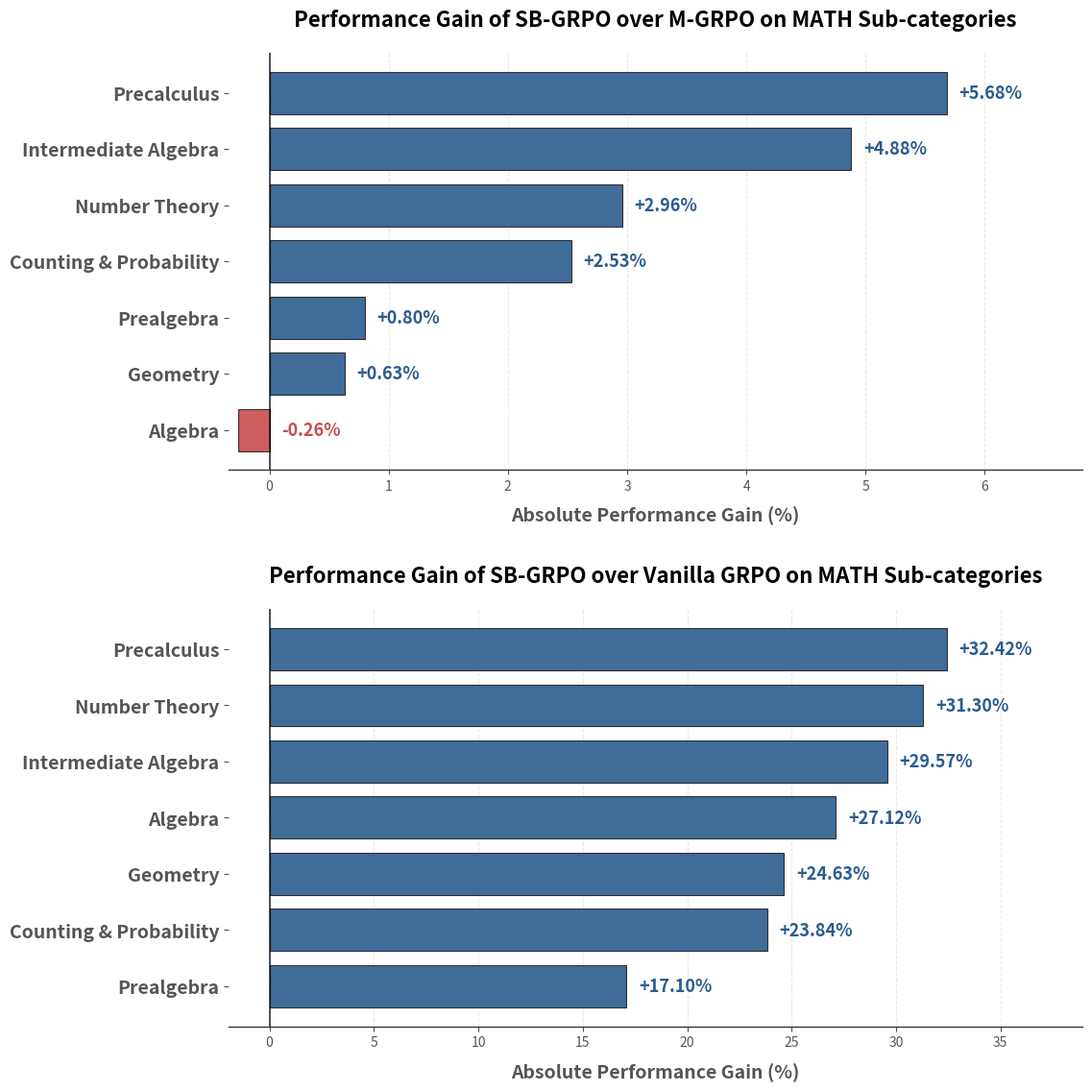

Write Python code to recreate this figure. (Note: this script raises an exception after producing the figure.)
import matplotlib.pyplot as plt
import numpy as np
import os

# cd docs && python generate_math_delta_chart.py

categories = [
    "Algebra", "Counting & Probability", "Geometry",
    "Intermediate Algebra", "Number Theory", "Prealgebra", "Precalculus"
]
vanilla = [62.01, 43.25, 32.99, 25.14, 42.22, 65.33, 24.54]
m_grpo = [89.39, 64.56, 56.99, 49.83, 70.56, 81.63, 51.28]
sb_grpo = [89.13, 67.09, 57.62, 54.71, 73.52, 82.43, 56.96]

def generate_combined_chart(output_png):
    plt.style.use("ggplot")
    fig, axes = plt.subplots(2, 1, figsize=(12, 12))
    fig.patch.set_facecolor("white")
    
    datasets = [
        ("Performance Gain of SB-GRPO over M-GRPO on MATH Sub-categories", m_grpo),
        ("Performance Gain of SB-GRPO over Vanilla GRPO on MATH Sub-categories", vanilla)
    ]
    
    pos_color = "#2b5c8f"
    neg_color = "#c94c4c"
    
    for ax, (title, base_data) in zip(axes, datasets):
        ax.set_facecolor("white")
        deltas = [sb - base for sb, base in zip(sb_grpo, base_data)]
        
        sorted_pairs = sorted(zip(categories, deltas), key=lambda x: x[1])
        sorted_cats = [x[0] for x in sorted_pairs]
        sorted_deltas = [x[1] for x in sorted_pairs]
        
        colors = [pos_color if d > 0 else neg_color for d in sorted_deltas]
        y_pos = np.arange(len(sorted_cats))
        
        bars = ax.barh(
            y_pos, sorted_deltas, color=colors, height=0.75, alpha=0.9,
            edgecolor="#222222", linewidth=0.8
        )
        
        max_x = max(sorted_deltas) * 1.2
        min_x = -max_x * 0.05
        
        for i, (bar, delta) in enumerate(zip(bars, sorted_deltas)):
            if delta >= 0:
                offset = max_x * 0.015
                ha = "left"
                x_pos = delta + offset
            else:
                offset = max_x * 0.015
                ha = "left"
                x_pos = offset
                
            color = pos_color if delta > 0 else neg_color
            sign = "+" if delta > 0 else ""
            ax.text(
                x_pos, bar.get_y() + bar.get_height() / 2,
                f"{sign}{delta:.2f}%", va="center", ha=ha,
                fontsize=13, fontweight="bold", color=color,
            )
            
        ax.axvline(0, color="black", linewidth=1.2, alpha=0.8)
        
        ax.set_yticks(y_pos)
        ax.set_yticklabels(sorted_cats, fontsize=14, fontweight="bold")
        ax.set_xlabel("Absolute Performance Gain (%)", fontsize=14, fontweight="bold", labelpad=10)
        ax.set_title(title, fontsize=16, fontweight="bold", pad=20)
        
        ax.spines["top"].set_visible(False)
        ax.spines["right"].set_visible(False)
        ax.spines["left"].set_visible(False)
        ax.spines["bottom"].set_color("#333333")
        
        ax.set_xlim(min_x, max_x)
        
        ax.grid(axis="x", color="#e0e0e0", linestyle="--", alpha=0.7)
        ax.grid(axis="y", visible=False)
        
    plt.tight_layout(pad=3.0)
    plt.savefig(output_png, dpi=300, bbox_inches="tight")
    plt.close()
    print(f"Generated: {output_png}")

output_dir = r"d:\Projects\M-SB-GRPO\paper"
generate_combined_chart(os.path.join(output_dir, "math_delta_chart_combined.png"))
